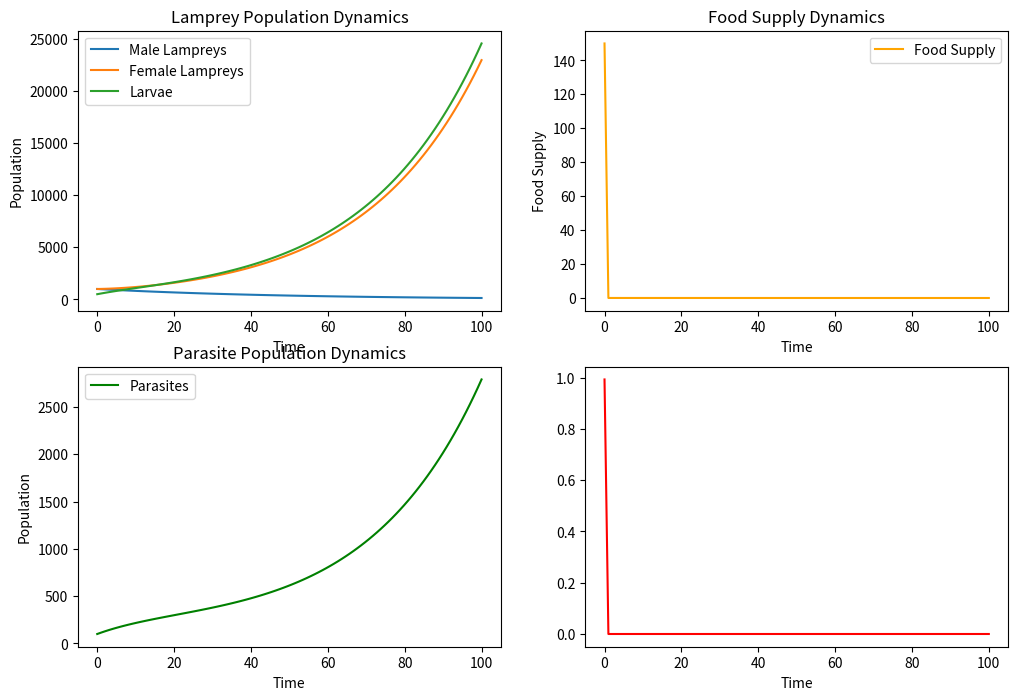

Write the Python code that produced this figure.
from scipy.integrate import odeint
import matplotlib.pyplot as plt
import numpy as np

# 定义性别比例函数
def sex_ratio(F, k, F_critical):
    """定义性别比例与食物供应之间的关系函数"""
    S_max = 1.0  # 当食物供应极低时几乎所有幼虫都发育成为雄性
    return S_max / (1 + np.exp(k * (F - F_critical)))

# 系统动力学方程
def system_dynamics(y, t, R0, T, Dm, Df, Dl, G, alpha, D_parasite, k, F_critical):
    Pm, Pf, Pl, Pparasite, F = y  # 解包当前状态
    # 性别比例
    sex_ratio_val = sex_ratio(F, k, F_critical)

    # 七鳃鳗种群动态方程
    dPm_dt = T * Pl * sex_ratio_val - Dm * Pm
    dPf_dt = T * Pl * (1 - sex_ratio_val) - Df * Pf
    dPl_dt = R0 * Pf - Dl * Pl - T * Pl

    # 寄生虫种群动态方程
    dPparasite_dt = alpha * (Pm + Pf) - D_parasite * Pparasite

    # 食物资源动态方程
    dF_dt = G - (Pm + Pf + Pl) * F

    return [dPm_dt, dPf_dt, dPl_dt, dPparasite_dt, dF_dt]

# 参数设定
R0 = 0.1  # 基础繁殖率
T = 0.05  # 转化率
Dm = 0.02  # 雄性死亡率
Df = 0.02  # 雌性死亡率
Dl = 0.01  # 幼虫死亡率
G = 50  # 食物资源的自然增长率
alpha = 0.01  # 寄生虫繁殖率
D_parasite = 0.05  # 寄生虫的死亡率
k = -0.1  # 形状参数
F_critical = 100  # 食物供应的临界点

# 初始条件
Pm0 = 1000
Pf0 = 1000
Pl0 = 500
Pparasite0 = 100
F0 = 150

# 时间范围
t = np.linspace(0, 100, 100)

# 解常微分方程
solution = odeint(system_dynamics, [Pm0, Pf0, Pl0, Pparasite0, F0], t, args=(R0, T, Dm, Df, Dl, G, alpha, D_parasite, k, F_critical))
Pm, Pf, Pl, Pparasite, F = solution.T

# 绘制结果
plt.figure(figsize=(12, 8))

# 七鳃鳗种群数量变化图
plt.subplot(2, 2, 1)
plt.plot(t, Pm, label='Male Lampreys')
plt.plot(t, Pf, label='Female Lampreys')
plt.plot(t, Pl, label='Larvae')
plt.xlabel('Time')
plt.ylabel('Population')
plt.title('Lamprey Population Dynamics')
plt.legend()

# 食物资源变化图
plt.subplot(2, 2, 2)
plt.plot(t, F, label='Food Supply', color='orange')
plt.xlabel('Time')
plt.ylabel('Food Supply')
plt.title('Food Supply Dynamics')
plt.legend()

# 寄生虫种群变化图
plt.subplot(2, 2, 3)
plt.plot(t, Pparasite, label='Parasites', color='green')
plt.xlabel('Time')
plt.ylabel('Population')
plt.title('Parasite Population Dynamics')
plt.legend()

# 性别比例变化图
plt.subplot(2, 2, 4)
sex_ratio_values = [sex_ratio(f, k, F_critical) for f in F]
plt.plot(t, sex_ratio_values, label='Sex Ratio (Male)', color='red')
plt.xlabel('Time')
plt.show()